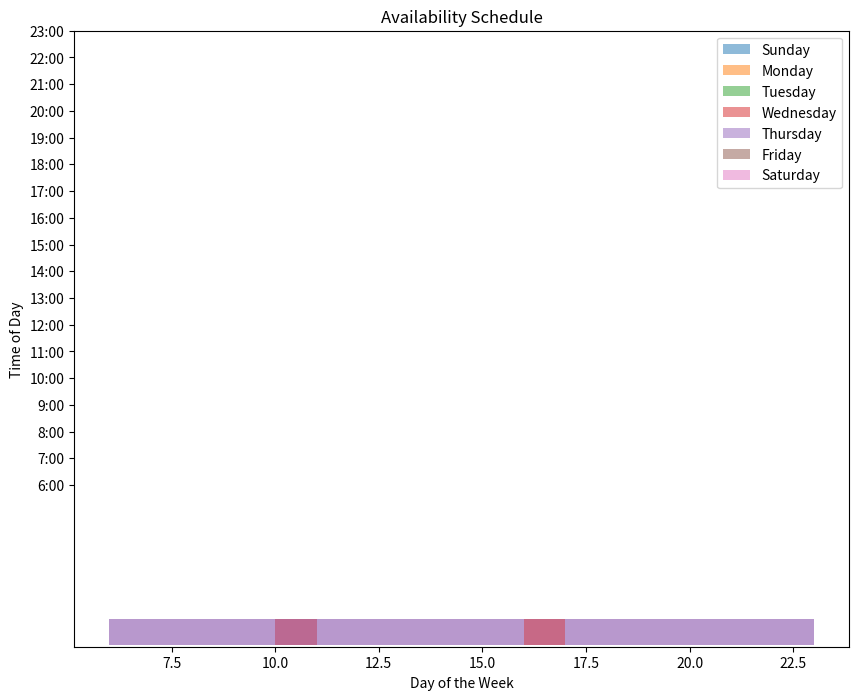

Reproduce this figure in Python. (Note: this script raises an exception after producing the figure.)
import pandas as pd
import numpy as np
import matplotlib.pyplot as plt

# Define the schedule data
schedule = {
    "Sunday": [(6, 23)],
    "Monday": [(10, 11), (16, 17)],
    "Tuesday": [(9.5, 11)],
    "Wednesday": [(10, 11), (16, 17)],
    "Thursday": [(9.5, 11)],
    "Friday": [(10, 11), (16, 17)],
    "Saturday": [(6, 23)]
}

# Create a time range for 24 hours with 1-hour increments
time_slots = np.arange(6, 24, 1)

# Create a DataFrame to mark availability
availability = pd.DataFrame(0, index=time_slots, columns=schedule.keys())

# Mark the availability based on the given schedule
for day, periods in schedule.items():
    for start, end in periods:
        availability.loc[start:end, day] = 1

# Create a plot
plt.figure(figsize=(10, 8))

# Plot the availability
for day in schedule.keys():
    plt.fill_between(availability.index, availability[day], where=availability[day] == 1, step='mid', alpha=0.5, label=day)

# Formatting the plot
plt.yticks(np.arange(6, 24, 1), labels=[f"{hour}:00" for hour in np.arange(6, 24, 1)])
plt.xlabel("Day of the Week")
plt.ylabel("Time of Day")
plt.title("Availability Schedule")
plt.legend(loc="upper right")

# Save the plot to an Excel file
file_path = "/mnt/data/Availability_Schedule.xlsx"
availability.to_excel(file_path)

file_path
